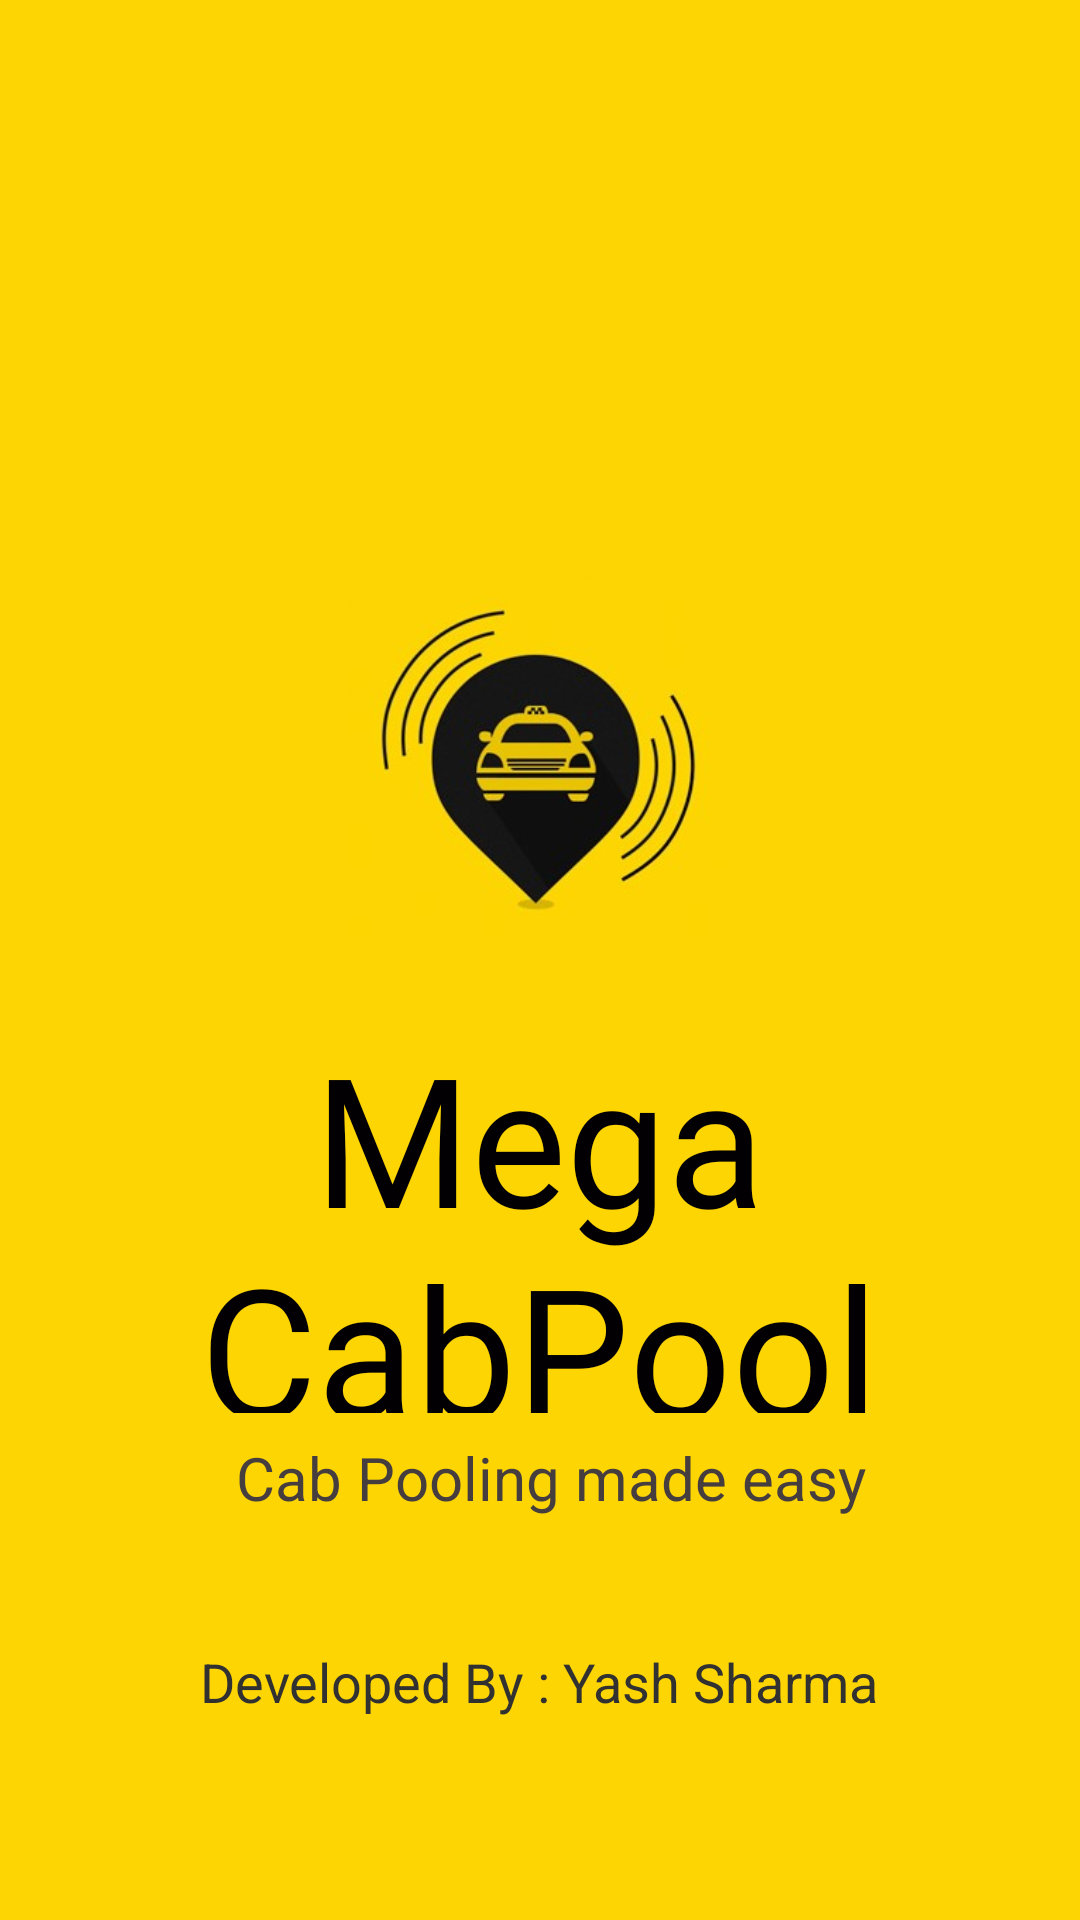

Layout XML and referenced resources for this Android screen:
<!-- AndroidManifest.xml: application theme AppTheme -->
<!-- res/layout/activity_splash_screen.xml -->
<?xml version="1.0" encoding="utf-8"?>
<androidx.constraintlayout.widget.ConstraintLayout xmlns:android="http://schemas.android.com/apk/res/android"
    xmlns:app="http://schemas.android.com/apk/res-auto"
    xmlns:tools="http://schemas.android.com/tools"
    android:layout_width="match_parent"
    android:layout_height="match_parent"
    android:background="#FDD503"
    tools:context=".SplashScreen">

    <TextView
        android:id="@+id/textView"
        android:layout_width="248dp"
        android:layout_height="31dp"
        android:layout_marginStart="8dp"
        android:layout_marginEnd="8dp"
        android:layout_marginBottom="44dp"
        android:text="Developed By : Yash Sharma"
        android:textAlignment="center"
        android:textColor="#313131"
        android:textSize="18sp"
        app:layout_constraintBottom_toBottomOf="parent"
        app:layout_constraintEnd_toEndOf="parent"
        app:layout_constraintHorizontal_bias="0.496"
        app:layout_constraintStart_toStartOf="parent"
        app:layout_constraintTop_toBottomOf="@+id/textView2"
        app:layout_constraintVertical_bias="0.821" />

    <TextView
        android:id="@+id/textView2"
        android:layout_width="278dp"
        android:layout_height="132dp"
        android:layout_marginStart="8dp"
        android:layout_marginTop="20dp"
        android:layout_marginEnd="8dp"
        android:fontFamily="@font/bangers"
        android:text="Mega CabPool"
        android:textAlignment="center"
        android:textColor="#030003"
        android:textSize="60sp"
        app:layout_constraintEnd_toEndOf="parent"
        app:layout_constraintHorizontal_bias="0.495"
        app:layout_constraintStart_toStartOf="parent"
        app:layout_constraintTop_toBottomOf="@+id/imageView2" />

    <TextView
        android:id="@+id/textView3"
        android:layout_width="216dp"
        android:layout_height="32dp"
        android:layout_marginStart="8dp"
        android:layout_marginTop="8dp"
        android:layout_marginEnd="8dp"
        android:layout_marginBottom="8dp"
        android:text="Cab Pooling made easy"
        android:textAlignment="center"
        android:textColor="#463E3E"
        android:textSize="20sp"
        app:layout_constraintBottom_toTopOf="@+id/textView"
        app:layout_constraintEnd_toEndOf="parent"
        app:layout_constraintHorizontal_bias="0.525"
        app:layout_constraintStart_toStartOf="parent"
        app:layout_constraintTop_toBottomOf="@+id/textView2"
        app:layout_constraintVertical_bias="0.0" />

    <ImageView
        android:id="@+id/imageView"
        android:layout_width="420dp"
        android:layout_height="250dp"
        app:layout_constraintEnd_toEndOf="parent"
        app:layout_constraintStart_toStartOf="parent"
        app:layout_constraintTop_toTopOf="parent"
        app:srcCompat="@color/colorBlack" />

    <ImageView
        android:id="@+id/imageView2"
        android:layout_width="137dp"
        android:layout_height="127dp"
        android:layout_marginTop="192dp"
        app:layout_constraintEnd_toEndOf="parent"
        app:layout_constraintStart_toStartOf="parent"
        app:layout_constraintTop_toTopOf="@+id/imageView"

        app:srcCompat="@drawable/cabstickermain" />
</androidx.constraintlayout.widget.ConstraintLayout>
<!-- resources referenced by this layout -->
<resources>
  <!-- drawable cabstickermain: png bitmap (drawable, 42610 bytes) -->
  <style name="AppTheme" parent="Theme.AppCompat.Light.NoActionBar">
  
          <item name="colorPrimary">@color/colorPrimary</item>
          <item name="colorPrimaryDark">@color/colorBlack</item>
          <item name="colorAccent">@color/colorBlack</item>
      </style>
  <!-- not gathered from this repository: default colours our renderer supplied (Android Studio template values) -->
  <color name="colorPrimary">#FF6200EE</color>
</resources>
